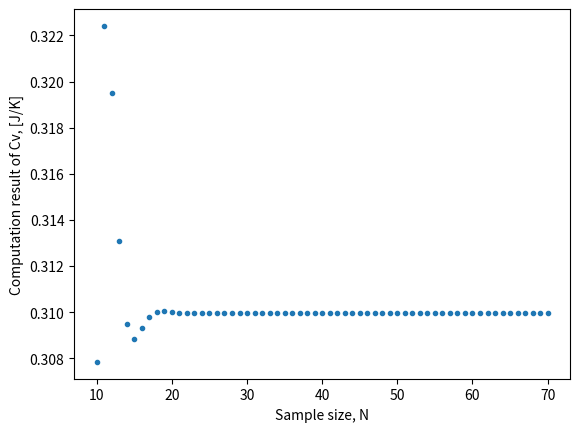

The script that saved this image:
import numpy as np
from scipy.integrate import fixed_quad
import matplotlib.pyplot as plt


def debye(x):
    result=x**4*np.exp(x)/((np.exp(x)-1)**2)
    return result

theta_D=428 # debye temp. in Kelvin.

rho=6.022e28 # m^-3
Vol=1e-3 # m^3
kB=1.381e-23 # Boltzmann's constant in SI units

def gaussian_quadrature(f, a, b, n):
    """
    A function that computes the integral of a function f, from a to b with n points. 
    
    """
    # Gauss-Legendre nodes and weights for the interval [-1, 1]:
    roots, weights = np.polynomial.legendre.leggauss(n)
    
    # Transform roots from [-1, 1] to [a, b]:
    roots = (b-a)/2*roots+(b+a)/2
    
    # Scaled weights for the new interval [a, b]:
    w_scaled = (b-a)/2*weights
    
    integral = np.sum(w_scaled * f(roots))
    
    return integral
def cv_result(t,N=50):
    a=0
    b=theta_D/t
    integral=gaussian_quadrature(debye,a,b,N)
    return 9*Vol*kB*rho*(t/theta_D)**3*integral

print("The heat capacity for 50 sample points and T=50 is: ", cv_result(50))
T_series=np.arange(5,501,1)
cv_series=np.array([])
for t in T_series:
    cv_series=np.append(cv_series,cv_result(t))



plt.plot(T_series,cv_series,".")
plt.xlabel("Temperature [K]")
plt.ylabel("Heat capacity, Cv [J/K]")
plt.savefig("T_series.png")
plt.clf()


Sample_Numbers=np.arange(10,71,1)
t=5

integration_results=[]
for Num in Sample_Numbers:
    a=0
    b=theta_D/t
    integral=gaussian_quadrature(debye,a,b,Num)
    factor=9*Vol*kB*rho*(t/theta_D)**3
    integration_results.append(factor*integral)


plt.plot(Sample_Numbers,integration_results,".")
plt.xlabel("Sample size, N")
plt.ylabel("Computation result of Cv, [J/K]")
plt.savefig("Convergence.png")